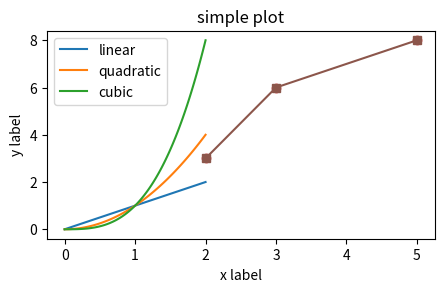

The matplotlib source for this figure: (Note: this script raises an exception after producing the figure.)
import matplotlib.pyplot as plt
import numpy as np
x=np.linspace (0,2,100)
fig, ax = plt.subplots(figsize=(5, 2.7))
ax.plot(x, x, label='linear')
ax.plot(x, x**2, label='quadratic')
ax.plot(x, x**3, label='cubic')
ax.set_xlabel('x label')
ax.set_ylabel('y label')
ax.set_title('simple plot')
ax.legend();

xpoint = [2,3,5]
ypoint = [3,6,8]

#(1,26), (5,30)
plt.plot(xpoint,ypoint,'o')
plt.show()

xpoint = [2,3,5]
ypoint = [3,6,8]

#(1,26), (5,30)
plt.plot(xpoint,ypoint,'*')
plt.show()

xpoint = [2,3,5]
ypoint = [3,6,8]

#(1,26), (5,30)
plt.plot(xpoint,ypoint,marker = 's')
plt.show()

xpoint = []
ypoint = []
for x in range(11):
    pointx = input()
    pointy = input()
    xpoint.append(pointx)
    ypoint.append(pointy)
     

#(1,26), (5,30)
plt.plot(xpoint,ypoint,'o')
plt.show()

xpoint = [2,3,5]
ypoint = [3,6,8]

#(1,26), (5,30)
plt.plot(xpoint,ypoint,marker = 's',c='#e8b86e')
plt.show()

days = [1,2,3,4,5,6,7]
abc = [100,109,102,104,107,105,110]
defg = [50,90,110,150,250,110,119]
plt.plot(days,abc,label = "abc",marker = 's',c='#121954',ms=6,mec = "yellow",mfc="green",linestyle="dotted",linewidth=3)
plt.plot(days,defg,label = "defg",marker = '*',c='red',ms=6,mec = "blue",mfc="blue",linestyle="dashed",linewidth=2)
plt.legend()
plt.show()

plt.plot(days,abc,label = "abc",marker = 's',c='#121954',ms=6,mec = "yellow",mfc="green",linestyle="dotted",linewidth=3)
plt.plot(days,defg,label = "defg",marker = '*',c='red',ms=6,mec = "blue",mfc="blue",linestyle="dashed",linewidth=2)
plt.legend()
plt.xlabel("Day",color = "red",size=16)
plt.ylabel("Sales",color= "blue")
plt.title("Per day sale",color = "green")

plt.grid()

plt.show()





